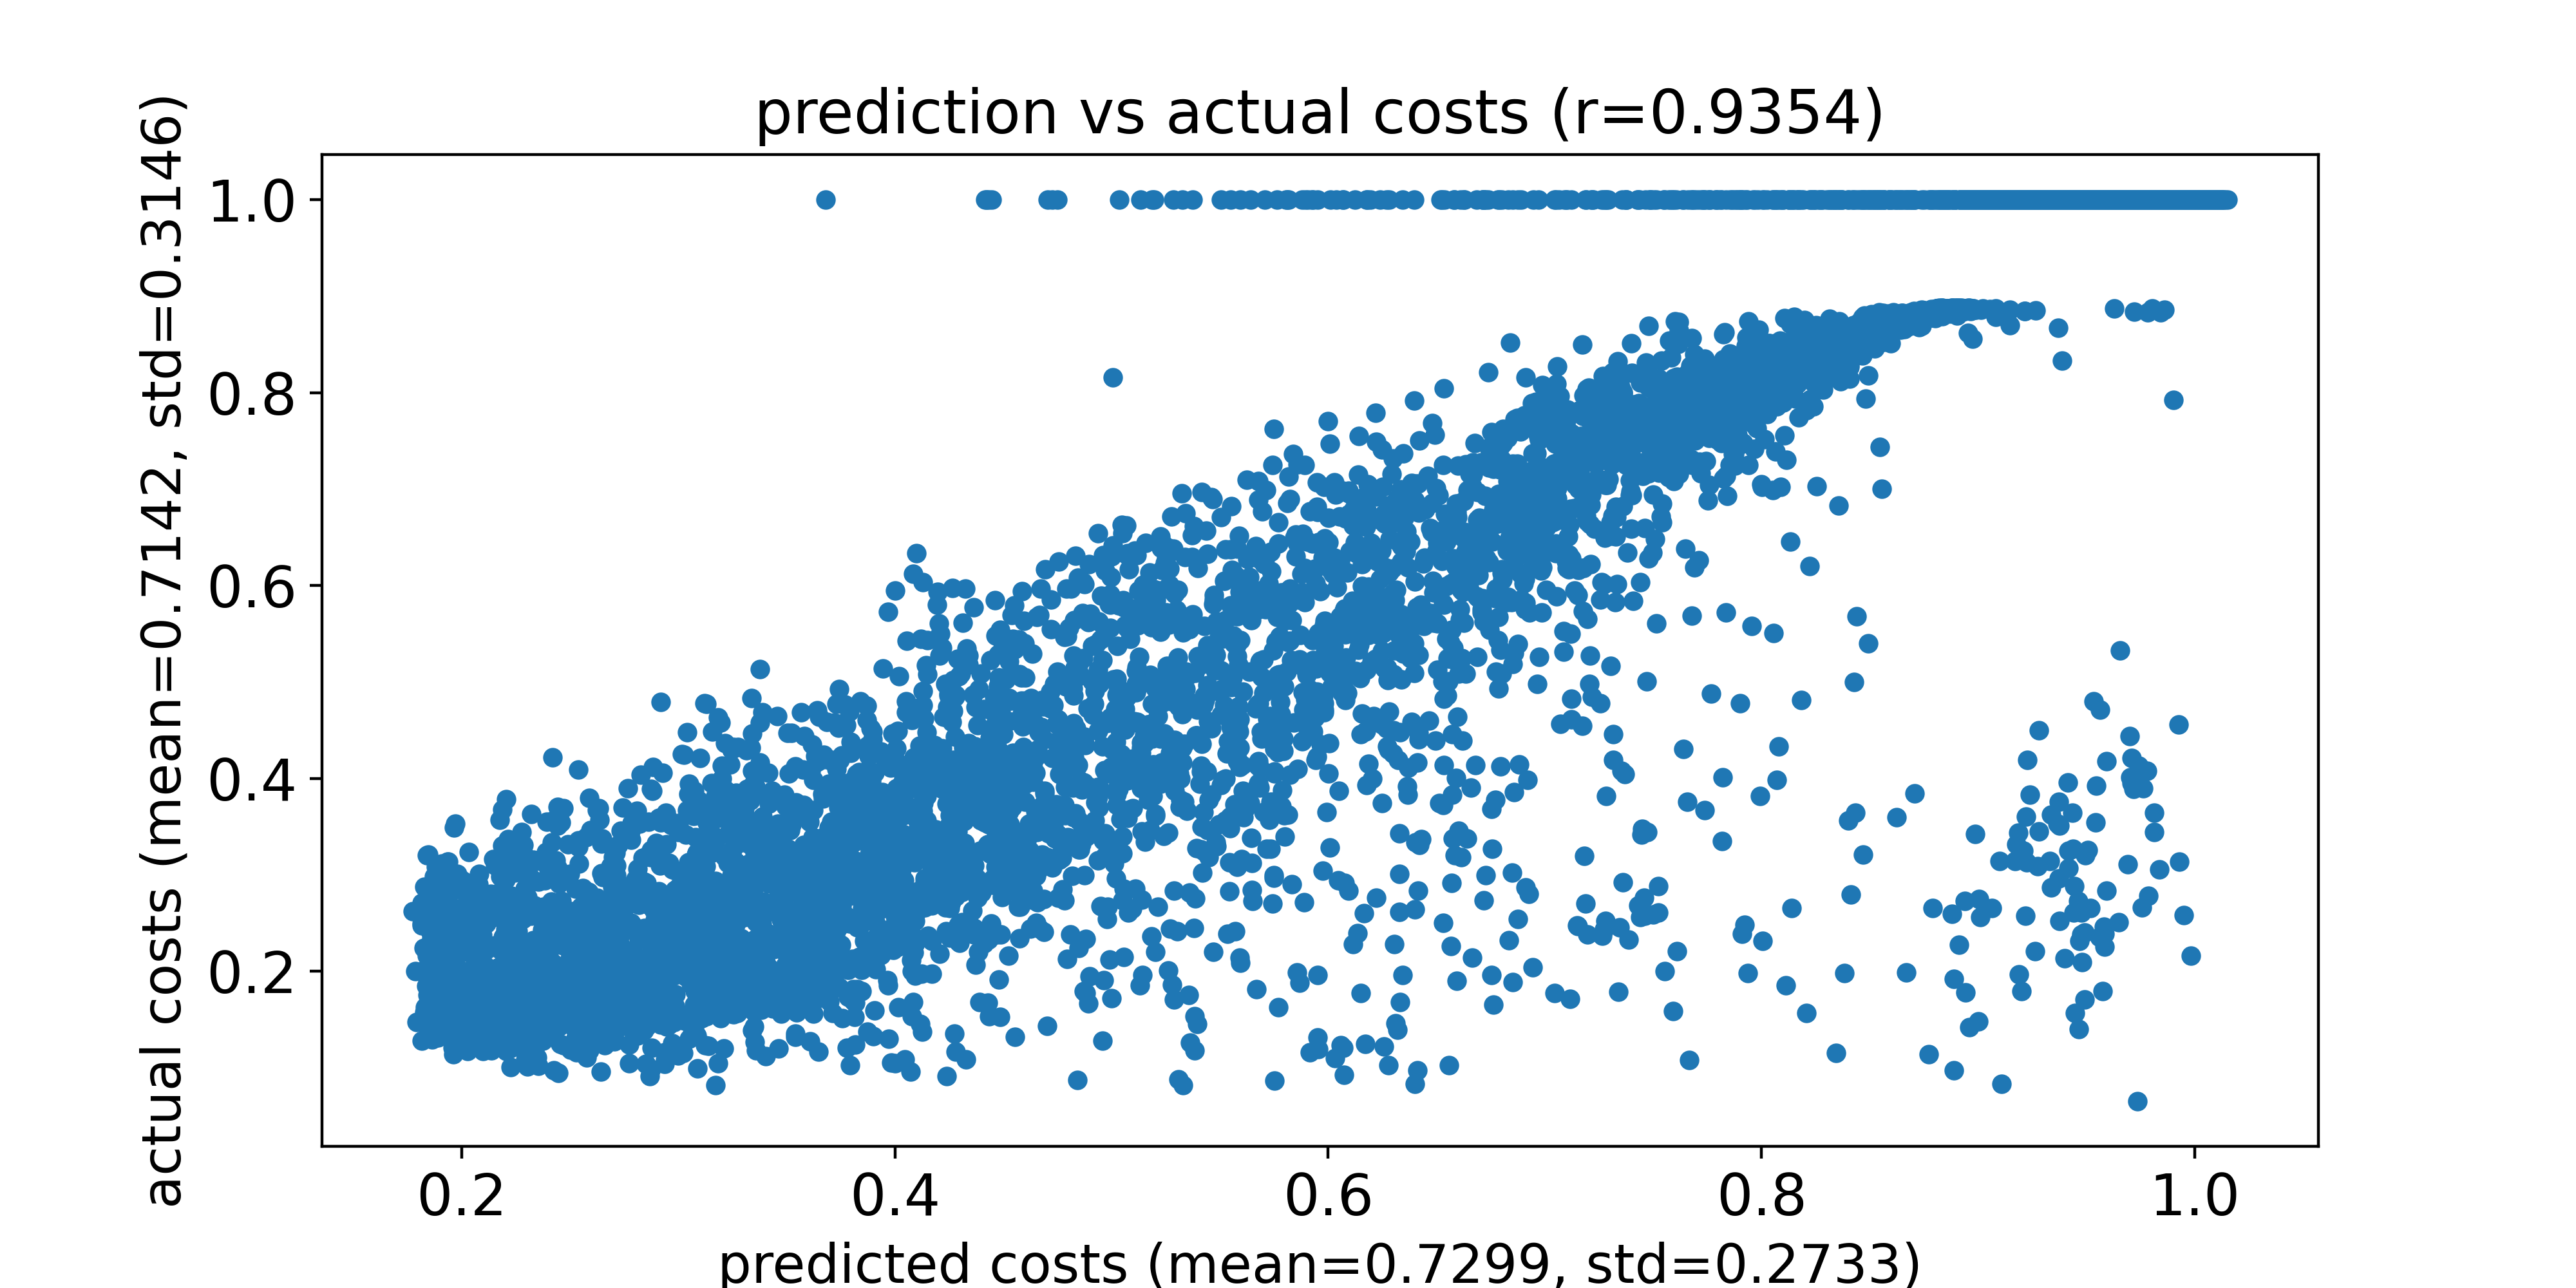

Data behind this chart, as committed beside it:
predicted costs, actual costs
0.1831, 0.1628
0.193, 0.1578
0.1787, 0.2004
0.1855, 0.2471
0.1904, 0.2119
0.2052, 0.1899
0.1853, 0.2023
0.1825, 0.2246
0.2077, 0.1689
0.1828, 0.2879
0.1878, 0.2332
0.1987, 0.2019
0.1986, 0.1629
0.1816, 0.1284
0.1998, 0.1904
0.2034, 0.1963
0.2127, 0.1942
0.2005, 0.2946
0.2334, 0.1877
0.2075, 0.1831
0.1775, 0.2623
0.2093, 0.1674
0.186, 0.2344
0.1961, 0.1745
0.1887, 0.1932
0.2213, 0.1439
0.1912, 0.2301
0.2023, 0.1682
0.2052, 0.1715
0.1951, 0.1908
0.1792, 0.1477
0.1855, 0.1624
0.1921, 0.2391
0.1839, 0.185
0.204, 0.2007
0.2127, 0.1926
0.1836, 0.1955
0.2154, 0.1991
0.1938, 0.2881
0.184, 0.1658
0.21, 0.1733
0.2028, 0.1833
0.1834, 0.1516
0.2107, 0.173
0.1853, 0.2608
0.1896, 0.2136
0.1918, 0.1785
0.1852, 0.2147
0.184, 0.1438
0.1908, 0.2516
0.1988, 0.1197
0.2115, 0.1428
0.2058, 0.178
0.1864, 0.2282
0.1917, 0.2659
0.2033, 0.2682
0.1959, 0.211
0.1885, 0.271
0.1962, 0.1868
0.2064, 0.2507
... 9,940 more rows
